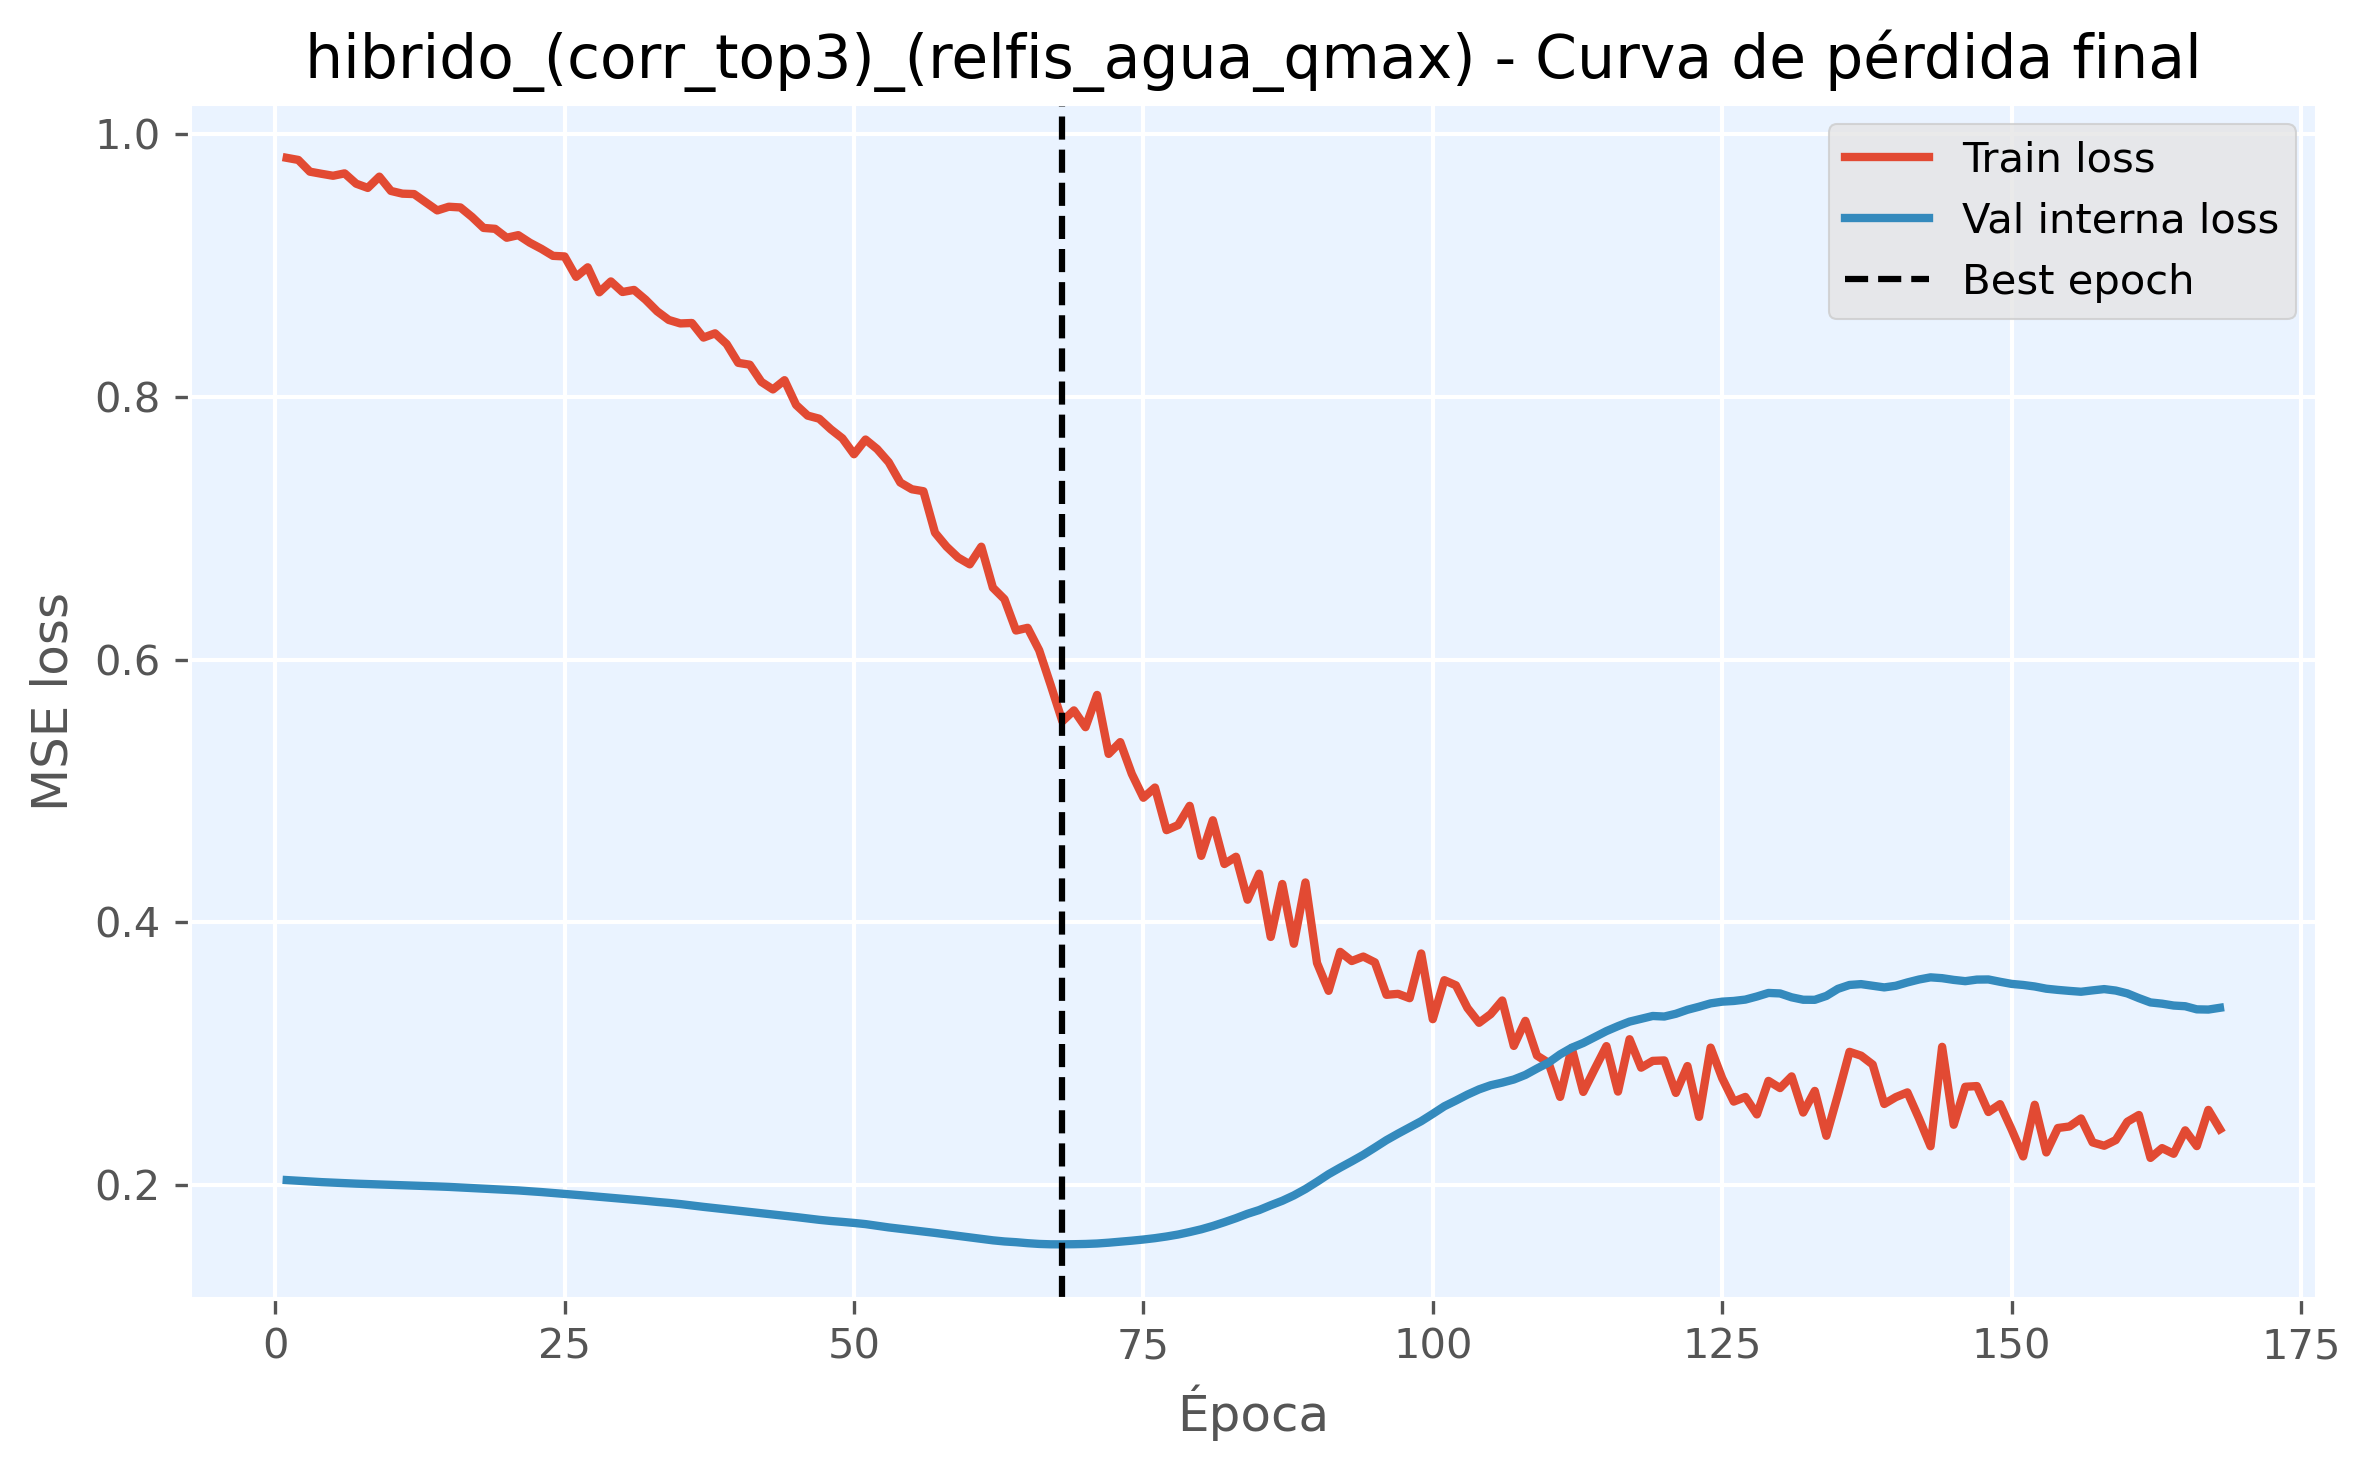

Data behind this chart, as committed beside it:
epoch, train_loss, val_loss, is_best_epoch
1, 0.9817, 0.204, False
2, 0.9801, 0.2035, False
3, 0.9712, 0.2029, False
4, 0.9696, 0.2024, False
5, 0.9681, 0.202, False
6, 0.9699, 0.2016, False
7, 0.9621, 0.2013, False
8, 0.9589, 0.201, False
9, 0.9674, 0.2007, False
10, 0.9566, 0.2003, False
11, 0.9545, 0.2, False
12, 0.9542, 0.1998, False
13, 0.948, 0.1995, False
14, 0.9417, 0.1992, False
15, 0.9445, 0.1988, False
16, 0.944, 0.1984, False
17, 0.9368, 0.1979, False
18, 0.9284, 0.1975, False
19, 0.9277, 0.1971, False
20, 0.9209, 0.1966, False
21, 0.9229, 0.1961, False
22, 0.9172, 0.1955, False
23, 0.9125, 0.1949, False
24, 0.9072, 0.1942, False
25, 0.9067, 0.1935, False
26, 0.8912, 0.1928, False
27, 0.8985, 0.192, False
28, 0.8794, 0.1913, False
29, 0.8877, 0.1905, False
30, 0.8797, 0.1898, False
31, 0.8812, 0.1891, False
32, 0.8738, 0.1882, False
33, 0.865, 0.1874, False
34, 0.8584, 0.1866, False
35, 0.8557, 0.1857, False
36, 0.8561, 0.1847, False
37, 0.845, 0.1836, False
38, 0.8482, 0.1826, False
39, 0.8401, 0.1817, False
40, 0.8258, 0.1807, False
41, 0.8244, 0.1797, False
42, 0.8113, 0.1787, False
43, 0.8055, 0.1778, False
44, 0.8126, 0.1768, False
45, 0.7937, 0.1759, False
46, 0.7856, 0.1748, False
47, 0.7833, 0.1737, False
48, 0.7752, 0.1729, False
49, 0.7683, 0.1722, False
50, 0.7562, 0.1714, False
51, 0.7674, 0.1705, False
52, 0.7602, 0.1692, False
53, 0.7502, 0.168, False
54, 0.7347, 0.1669, False
55, 0.7296, 0.1659, False
56, 0.7281, 0.1648, False
57, 0.6965, 0.1638, False
58, 0.6859, 0.1627, False
59, 0.6776, 0.1615, False
60, 0.6725, 0.1604, False
... 108 more rows
